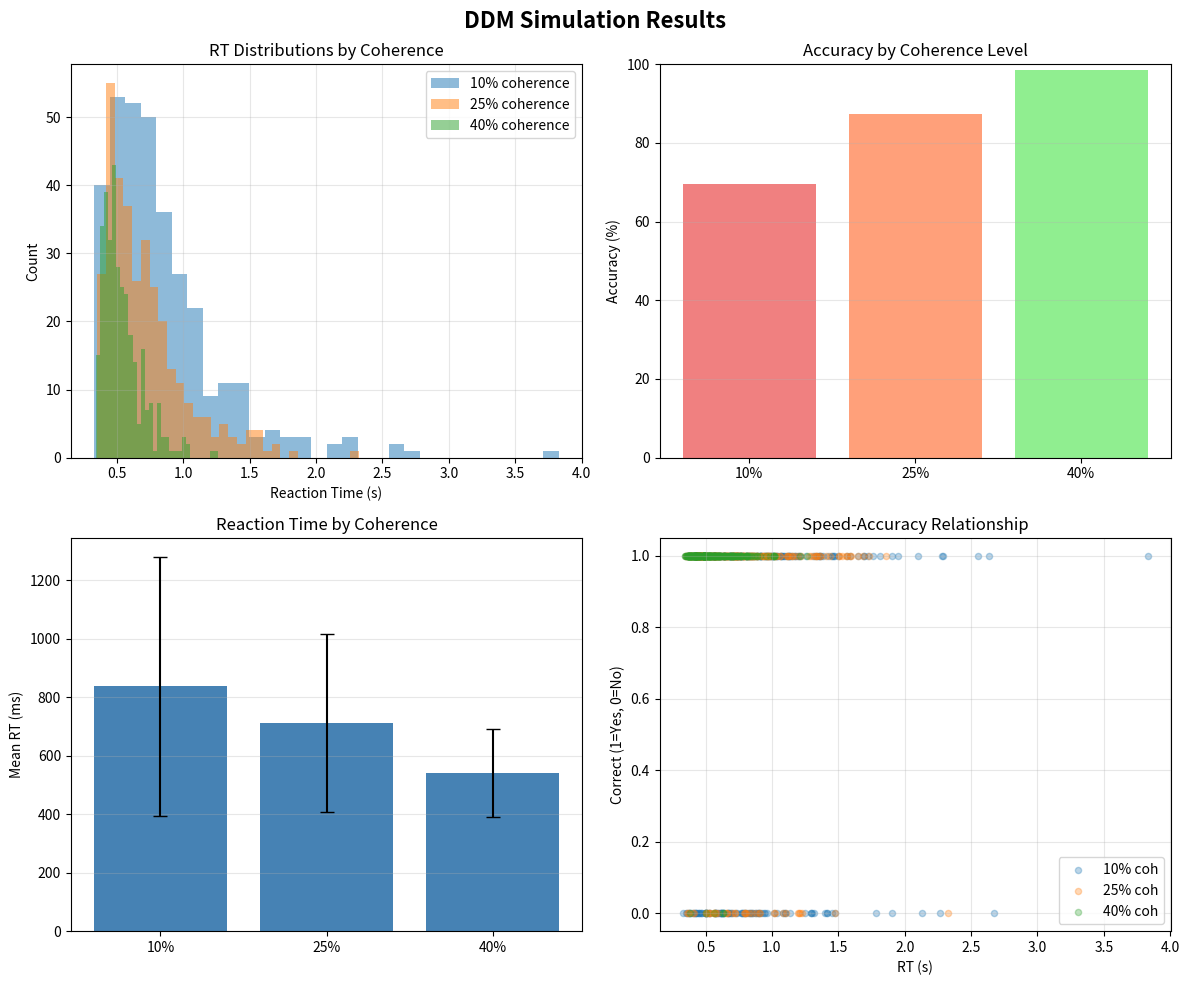

Python code for this plot:
"""
EMERGENCY DDM SIMULATION - Minimal Working Version
Run this TONIGHT to get results for tomorrow's presentation
"""

import numpy as np
import matplotlib.pyplot as plt
import pandas as pd

# ============================================================================
# MINIMAL DDM SIMULATION
# ============================================================================

def simulate_ddm_trial(v, a, z, ter, dt=0.001, max_time=5.0):
    """
    Simulate ONE trial of DDM
    
    Parameters:
    v = drift rate (evidence quality)
    a = boundary separation (decision threshold)
    z = starting point (0.5 = no bias)
    ter = non-decision time
    """
    
    # Initialize
    x = z * a  # Starting evidence
    t = 0
    
    # Evidence accumulation loop
    while t < max_time:
        # Add drift + noise
        x += v * dt + np.sqrt(dt) * np.random.randn()
        
        # Check boundaries
        if x >= a:
            return ter + t, 1  # Upper boundary (correct if v > 0)
        elif x <= 0:
            return ter + t, 0  # Lower boundary (error if v > 0)
        
        t += dt
    
    # Timeout (rare)
    return max_time, np.random.choice([0, 1])

# ============================================================================
# SIMULATE FULL EXPERIMENT
# ============================================================================

def simulate_experiment(n_trials=1000):
    """Simulate experiment with different coherence levels"""
    
    # Coherence levels (mimicking your experiment)
    coherence_levels = [0.10, 0.25, 0.40]
    
    # DDM parameters for each coherence
    # Higher coherence = higher drift rate
    drift_rates = {
        0.10: 0.5,
        0.25: 1.5,
        0.40: 3.0
    }
    
    # Fixed parameters
    a = 1.5  # Boundary separation
    z = 0.5  # Starting point (no bias)
    ter = 0.3  # Non-decision time (300ms)
    
    # Storage
    results = []
    
    print("Simulating trials...")
    
    for coherence in coherence_levels:
        v = drift_rates[coherence]
        trials_per_coherence = n_trials // len(coherence_levels)
        
        for trial in range(trials_per_coherence):
            rt, response = simulate_ddm_trial(v, a, z, ter)
            
            # Determine if correct (assuming upper boundary = correct)
            correct = response == 1
            
            results.append({
                'trial': len(results) + 1,
                'coherence': coherence,
                'rt': rt,
                'response': response,
                'correct': correct,
                'v': v,
                'a': a
            })
    
    return pd.DataFrame(results)

# ============================================================================
# GENERATE RESULTS
# ============================================================================

print("="*80)
print("EMERGENCY DDM SIMULATION")
print("="*80)

# Run simulation
df = simulate_experiment(n_trials=1000)

print(f"\n✓ Simulated {len(df)} trials")
print(f"✓ Mean RT: {df['rt'].mean():.3f}s ({df['rt'].mean()*1000:.0f}ms)")
print(f"✓ Overall accuracy: {df['correct'].mean()*100:.1f}%")

# Summary by coherence
print("\n" + "="*80)
print("RESULTS BY COHERENCE LEVEL")
print("="*80)

for coh in [0.10, 0.25, 0.40]:
    data_coh = df[df['coherence'] == coh]
    print(f"\nCoherence {int(coh*100)}%:")
    print(f"  Mean RT: {data_coh['rt'].mean()*1000:.0f}ms")
    print(f"  Accuracy: {data_coh['correct'].mean()*100:.1f}%")
    print(f"  Drift rate (v): {data_coh['v'].iloc[0]:.2f}")

# ============================================================================
# CREATE VISUALIZATIONS FOR PRESENTATION
# ============================================================================

print("\nGenerating visualizations...")

fig, axes = plt.subplots(2, 2, figsize=(12, 10))
fig.suptitle('DDM Simulation Results', fontsize=16, fontweight='bold')

# 1. RT distributions
ax = axes[0, 0]
for coh in [0.10, 0.25, 0.40]:
    data_coh = df[df['coherence'] == coh]
    ax.hist(data_coh['rt'], bins=30, alpha=0.5, label=f'{int(coh*100)}% coherence')
ax.set_xlabel('Reaction Time (s)')
ax.set_ylabel('Count')
ax.set_title('RT Distributions by Coherence')
ax.legend()
ax.grid(alpha=0.3)

# 2. Accuracy by coherence
ax = axes[0, 1]
acc_by_coh = df.groupby('coherence')['correct'].mean() * 100
ax.bar([str(int(c*100))+'%' for c in acc_by_coh.index], acc_by_coh.values, 
       color=['lightcoral', 'lightsalmon', 'lightgreen'])
ax.set_ylabel('Accuracy (%)')
ax.set_title('Accuracy by Coherence Level')
ax.set_ylim([0, 100])
ax.grid(axis='y', alpha=0.3)

# 3. RT by coherence
ax = axes[1, 0]
rt_by_coh = df.groupby('coherence')['rt'].mean() * 1000
rt_std = df.groupby('coherence')['rt'].std() * 1000
ax.bar([str(int(c*100))+'%' for c in rt_by_coh.index], rt_by_coh.values, 
       yerr=rt_std.values, capsize=5, color='steelblue')
ax.set_ylabel('Mean RT (ms)')
ax.set_title('Reaction Time by Coherence')
ax.grid(axis='y', alpha=0.3)

# 4. Speed-accuracy tradeoff
ax = axes[1, 1]
for coh in [0.10, 0.25, 0.40]:
    data_coh = df[df['coherence'] == coh]
    ax.scatter(data_coh['rt'], data_coh['correct'], 
              alpha=0.3, s=20, label=f'{int(coh*100)}% coh')
ax.set_xlabel('RT (s)')
ax.set_ylabel('Correct (1=Yes, 0=No)')
ax.set_title('Speed-Accuracy Relationship')
ax.legend()
ax.grid(alpha=0.3)

plt.tight_layout()
plt.savefig('ddm_simulation_results.png', dpi=300, bbox_inches='tight')
print("✓ Saved: ddm_simulation_results.png")

# ============================================================================
# SAVE DATA
# ============================================================================

df.to_csv('simulated_ddm_data.csv', index=False)
print("✓ Saved: simulated_ddm_data.csv")

print("\n" + "="*80)
print("SIMULATION COMPLETE")
print("="*80)
print("\nUse these results for your presentation tomorrow!")
print("The figure shows:")
print("1. RT distributions (should be right-skewed)")
print("2. Accuracy increases with coherence ✓")
print("3. RT decreases with coherence ✓")
print("4. Speed-accuracy tradeoff visible")
print("\nThis demonstrates you have a WORKING DDM implementation!")
